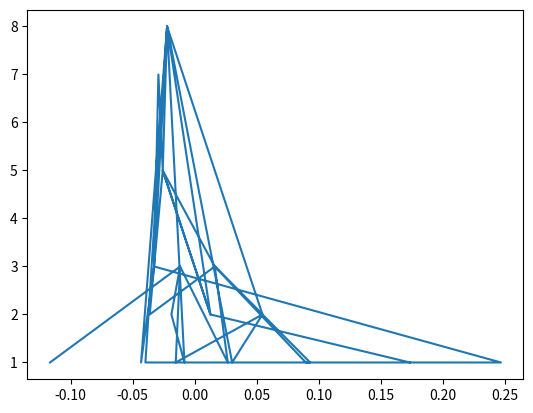

Write the Python code that produced this figure.
import numpy as np
import matplotlib.pyplot as plt


# 标准化
def z_score(x):
    '''x∗=(x−μ)/σ'''
    x_mean = np.mean(x)
    s2 = sum([(i - np.mean(x)) * (i - np.mean(x)) for i in x]) / len(x)
    return [(i - x_mean) / s2 for i in x]


li = [-15, 15, 15, 26, 23, 45, 7, 12, 22, 11, 8, 8, 23, 44, 56, 89, 9, 9, 6, 12, 9, 10, 10, 10, 10, 10, 10, 10, 11, 11, 11, 12, 34,
     27, 12, 12, 12, 12, 12, 16, 13, 13, 15, 14, 34, 23, 11, 22, 68]
# li = [-10, 5, 5, 6, 6, 6, 7, 7, 7, 7, 8, 8, 8, 8, 8, 9, 9, 9, 9, 9, 9, 10, 10, 10, 10, 10, 10, 10, 11, 11, 11, 11, 11,
#       11, 12, 12, 12, 12, 12, 13, 13, 13, 13, 14, 14, 14, 15, 15, 30]
cs = []
for i in li:
    c = li.count(i)
    cs.append(c)
print(cs)
z = z_score(li)
print(z)
plt.plot(z, cs)
plt.show()
